Photos from the image-classification dataset "split_data" in the GitHub repository SaiDhanyaa/Automated_Music_Genre_Classification_with_Deep_Learning_Techniques. Its 10 classes are: blues, classical, country, disco, hip-hop, jazz, metal, pop, reggae, rock.

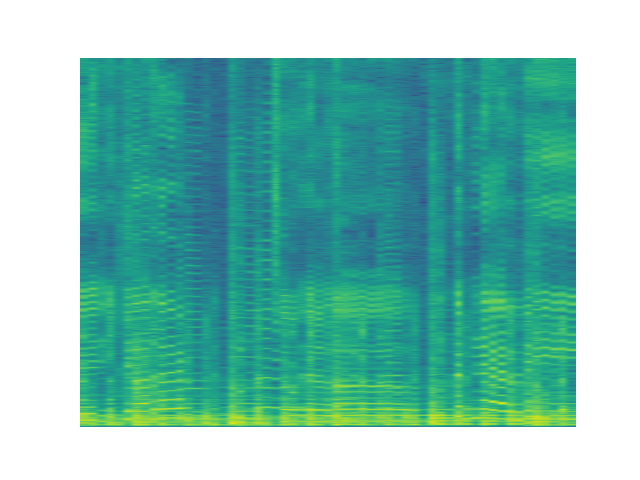
Label: country

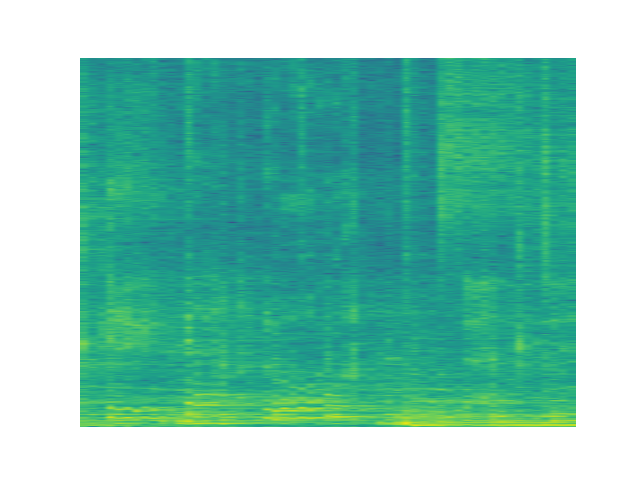
Label: pop

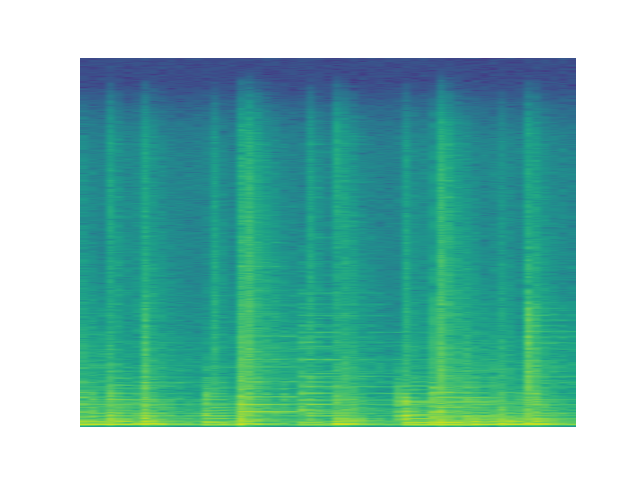
Label: blues

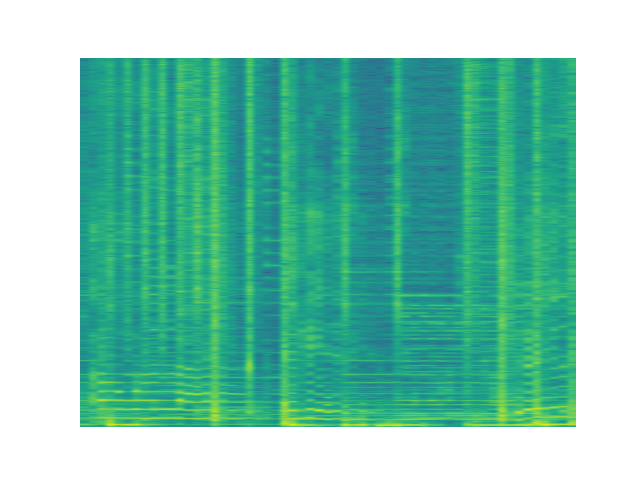
Label: reggae

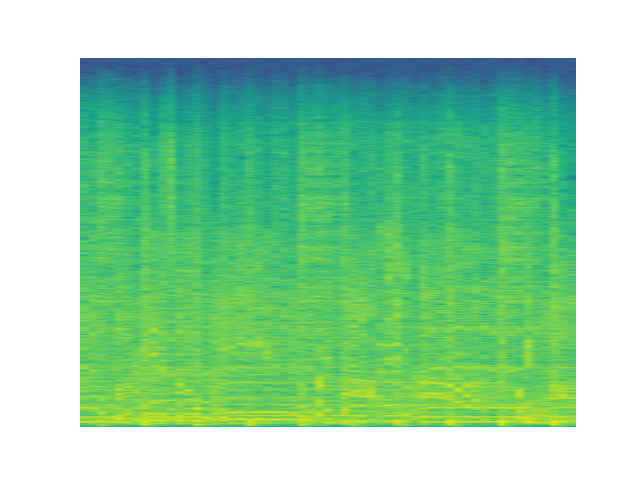
Label: metal

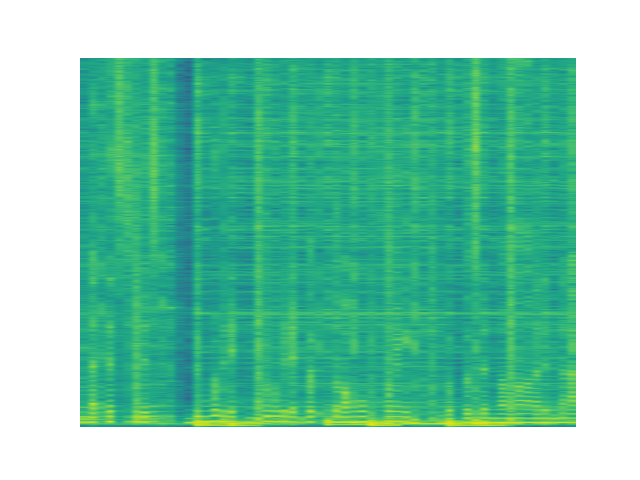
Label: hip-hop
